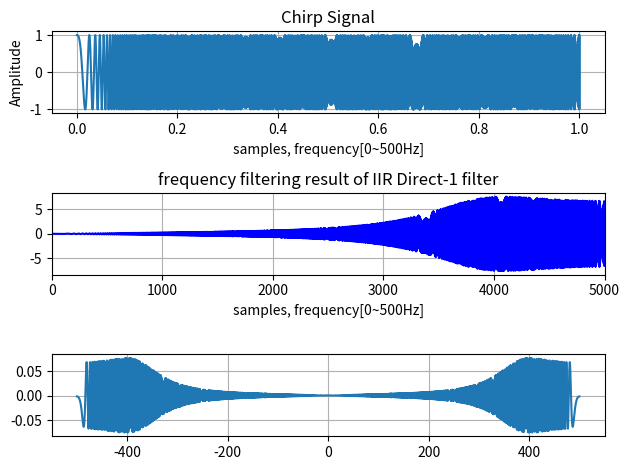
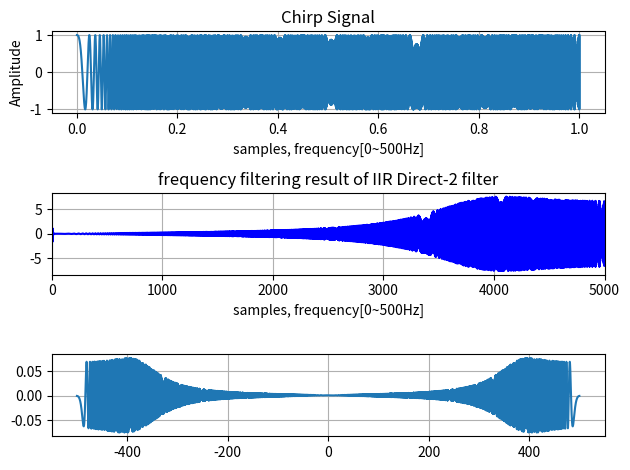
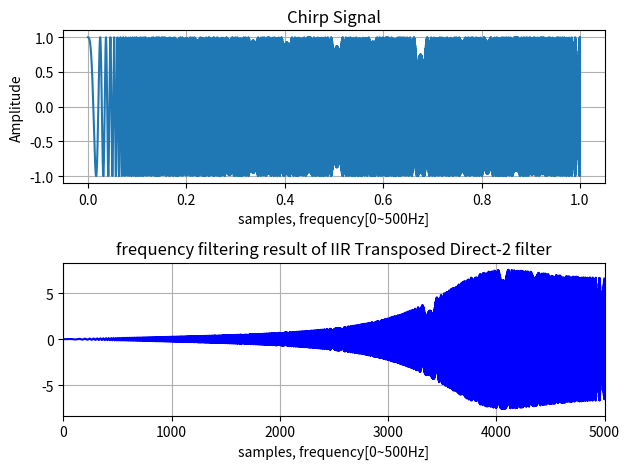
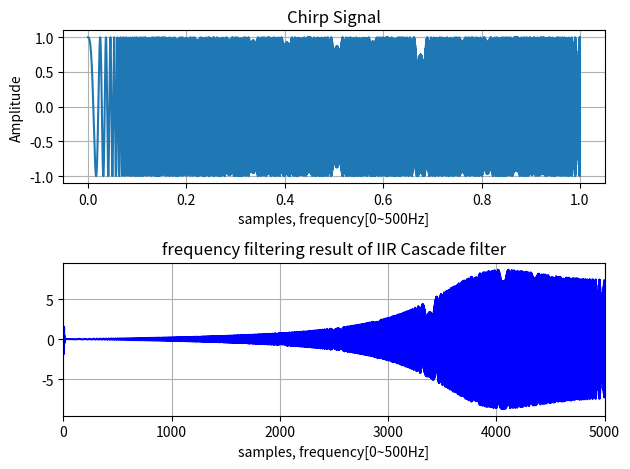

The script that saved these images, in order:
'''
Date: 2022.02.08
Title: 디지털 필터 구조 설계(design) 및 구현(Implementation)
[redacted]
'''
import numpy as np
import matplotlib.pyplot as plt
from scipy.fftpack import fftshift, fft
from scipy.signal import chirp

class chap_6:
    def __init__(self, select):
        self.type = select 

    def IIR_direct_1(self):    # 제1형 직접형 IIR 필터
        tn = 5000   #총 데이터 샘플 수
        t = np.linspace(0, 1, tn)   # x축 설정
        input = chirp(t, f0 = 10, t1 = 0.2, f1 = 500, method='linear')
        y = [0] * tn
        v = [0] * tn
        for n in range(4, len(input)):
            v[n] = 1/16*input[n] - 3/16*input[n-1] + 11/16*input[n-2] -27/16*input[n-3] + 18/16*input[n-4]
            y[n] = v[n] -12/16*y[n-1] -2/16*y[n-2] + 4/16*y[n-3] + 1/16*y[n-4]
                
        # IIR 필터 제1 직접형 구현
        fs = 1e3    #1kHz
        # IIR_direct_1_output = [0]*tn    #필터 출력 어레이 설정
        IIR_direct_1_output = y    #필터 출력 계산
        NFFT = len(IIR_direct_1_output)
        f = np.arange(start = -NFFT/2, stop = NFFT/2)*(fs/NFFT)
        M = fftshift(fft(IIR_direct_1_output,NFFT))/NFFT
        plt.figure()
        plt.subplot(3,1,1)
        plt.plot(t,input)
        plt.xlabel("samples, frequency[0~500Hz]");plt.grid();plt.ylabel("Amplitude")
        plt.title("Chirp Signal")       
        plt.subplot(3,1,2)
        plt.plot(IIR_direct_1_output, "b"); plt.xlim(0,5000)
        plt.xlabel("samples, frequency[0~500Hz]");plt.grid()
        plt.title("frequency filtering result of IIR Direct-1 filter")
        plt.subplot(3,1,3)
        plt.plot(f,M);plt.grid()
        plt.tight_layout()

    def IIR_direct_2(self):    # 제2형 직접형 IIR 필터
        fs = 1e3    #1kHz
        tn = 5000   #총 데이터 샘플 수
        t = np.linspace(0, 1, tn)   # x축 설정
        input = chirp(t, f0 = 10, t1 = 0.2, f1 = 500, method='linear')
        y = [0] * tn
        v = [0] * tn
        for n in range(4, len(input)):
           v[n] = input[n] - 12/16*v[n-1] - 2/16*v[n-2] +4/16*v[n-3] + 1/16*v[n-4]
           y[n] = 1/16*v[n] -3/16*v[n-1] +11/16*v[n-2] - 27/16*v[n-3] + 18/16*v[n-4]
        IIR_direct_2_output = y    #필터 출력 계산
        NFFT = len(IIR_direct_2_output)
        f = np.arange(start = -NFFT/2, stop = NFFT/2)*(fs/NFFT)
        M = fftshift(fft(IIR_direct_2_output,NFFT))/NFFT
        plt.figure()
        plt.subplot(3,1,1)
        plt.plot(t,input)
        plt.xlabel("samples, frequency[0~500Hz]");plt.grid();plt.ylabel("Amplitude")
        plt.title("Chirp Signal")       
        plt.subplot(3,1,2)
        plt.plot(IIR_direct_2_output, "b"); plt.xlim(0,5000)
        plt.xlabel("samples, frequency[0~500Hz]");plt.grid()
        plt.title("frequency filtering result of IIR Direct-2 filter")
        plt.subplot(3,1,3)
        plt.plot(f,M);plt.grid()
        plt.tight_layout()             

    def IIR_transposed_direct_2(self):    # 전치 제 2형 직접형 IIR 필터
        tn = 5000   #총 데이터 샘플 수
        t = np.linspace(0, 1, tn)   # x축 설정
        input = chirp(t, f0 = 10, t1 = 0.2, f1 = 500, method='linear')
        y = [0] * tn
        v = [0] * tn
        for n in range(4, len(input)):
           y[n] = 1/16*input[n]+(-3/16*input[n-1]-12/16*y[n-1])+(11/16*input[n-2]-2/16*y[n-2])+(-27/16*input[n-3]+4/16*y[n-3])+(18/16*input[n-4]+1/16*y[n-4])
        IIR_transposed_direct_2_output = y    #필터 출력 계산
        plt.figure()
        plt.subplot(2,1,1)
        plt.plot(t,input)
        plt.xlabel("samples, frequency[0~500Hz]");plt.grid();plt.ylabel("Amplitude")
        plt.title("Chirp Signal")       
        plt.subplot(2,1,2)
        plt.plot(IIR_transposed_direct_2_output, "b"); plt.xlim(0,5000)
        plt.xlabel("samples, frequency[0~500Hz]");plt.grid()
        plt.title("frequency filtering result of IIR Transposed Direct-2 filter")        
        plt.tight_layout()

    def IIR_cascade(self):  # 직렬형 구조
        tn = 5000   #총 데이터 샘플 수
        t = np.linspace(0, 1, tn)   # x축 설정
        input = chirp(t, f0 = 10, t1 = 0.2, f1 = 500, method='linear')
        y = [0] * tn
        v = [0] * tn
        for n in range(4, len(input)):
            v[n] = input[n]-v[n-1]+(9*input[n-2]-0.5*v[n-2])
            y[n] = 1/16*(v[n]+(-3*v[n-1]+0.25*y[n-1]) + (2*v[n-2]+0.125*y[n-2]))
        IIR_cascade_output = y    #필터 출력 계산
        plt.figure()
        plt.subplot(2,1,1)
        plt.plot(t,input)
        plt.xlabel("samples, frequency[0~500Hz]");plt.grid();plt.ylabel("Amplitude")
        plt.title("Chirp Signal")       
        plt.subplot(2,1,2)
        plt.plot(IIR_cascade_output, "b"); plt.xlim(0,5000)
        plt.xlabel("samples, frequency[0~500Hz]");plt.grid()
        plt.title("frequency filtering result of IIR Cascade filter")        
        plt.tight_layout()       

    def main(self):
        if self.type == 1:
            self.IIR_direct_1()
        elif self.type == 2:
            self.IIR_direct_2()
        elif self.type == 3:
            self.IIR_transposed_direct_2()
        elif self.type == 4:
            self.IIR_cascade()    
        elif self.type == 0:
            self.IIR_direct_1()
            self.IIR_direct_2()
            self.IIR_transposed_direct_2()
            self.IIR_cascade()  
    

if __name__ == "__main__":
    print("START")
    result = chap_6(0)
    result.main()
    plt.show()
    # print('\n'*80)
      